Labelled photos from "Vignomungo", an image-classification folder in JothiSakthi24/Vignomungo. The possible labels are: cercospora leaf spot, healthy, insect damage, leaf crinkle, yellow mosaic.

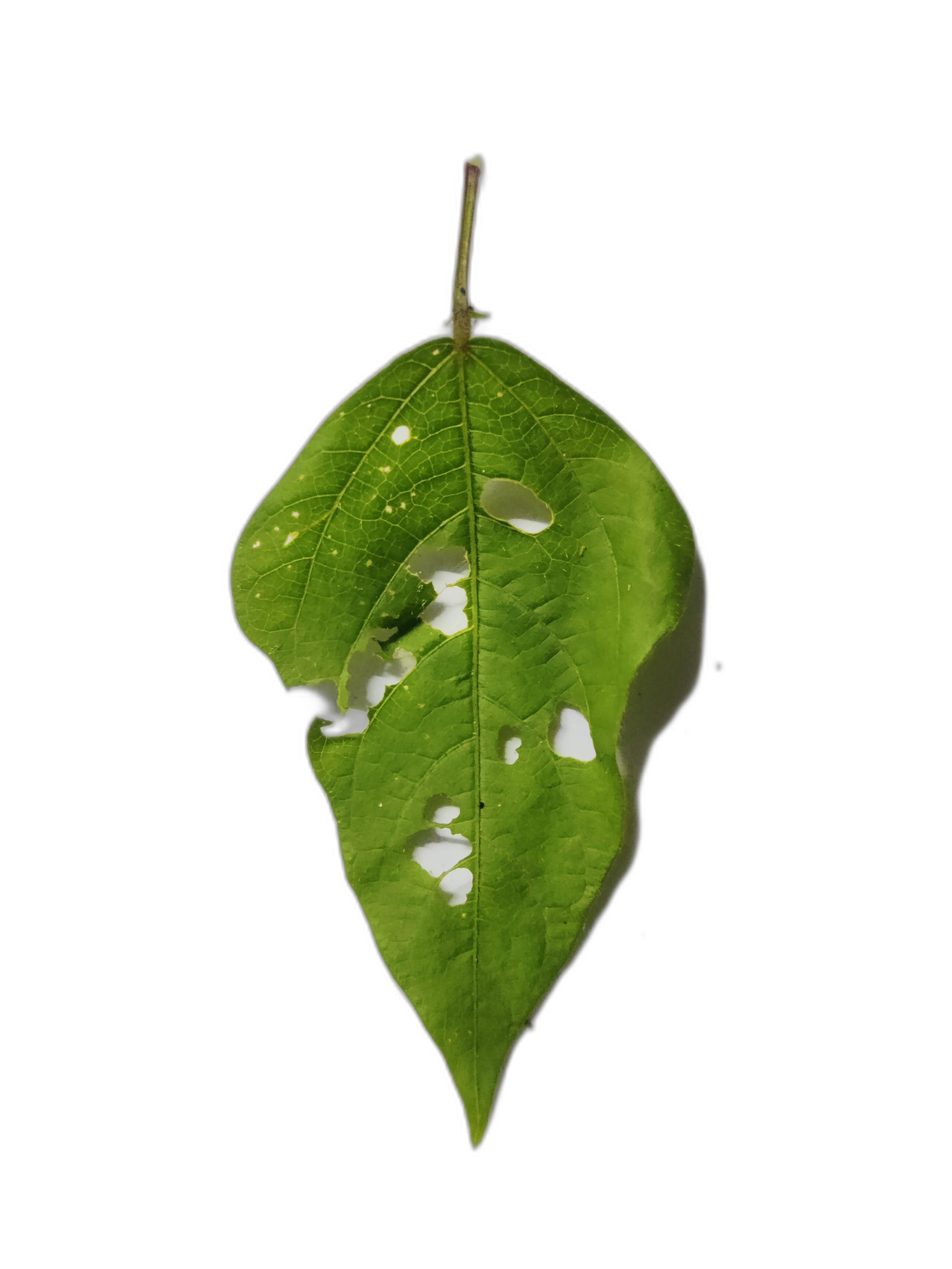
Label: insect damage

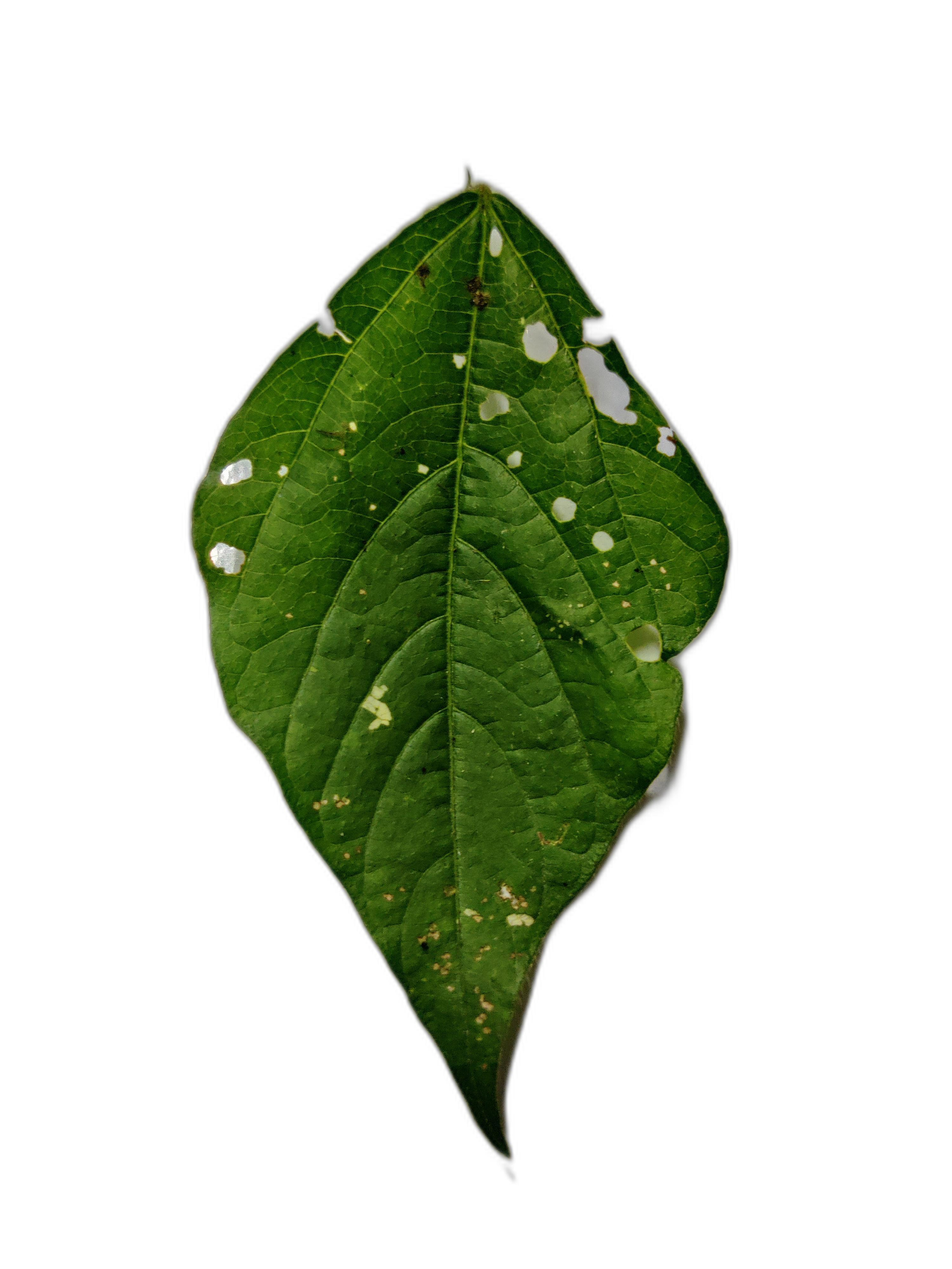
Label: cercospora leaf spot

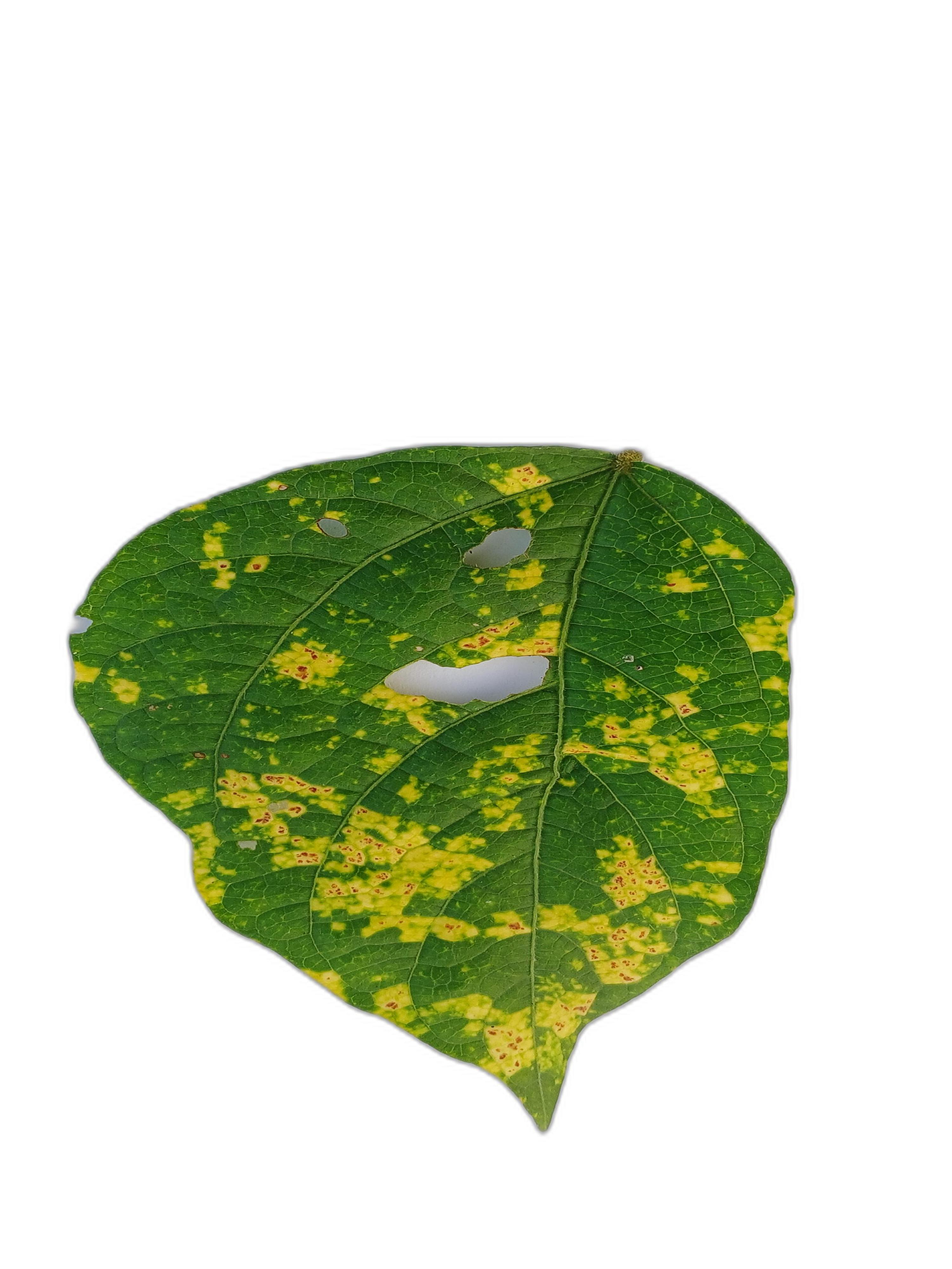
Label: yellow mosaic

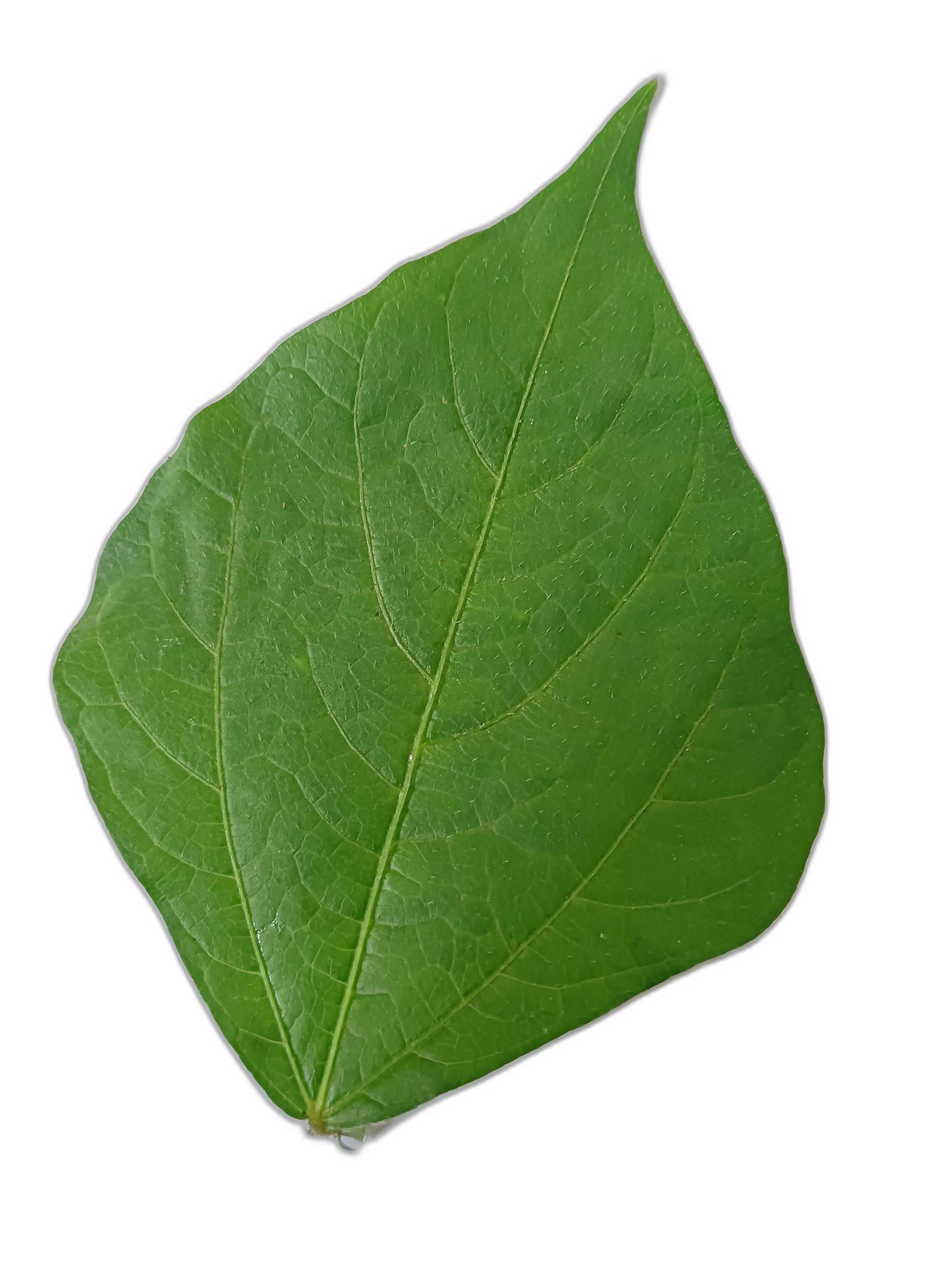
Label: healthy

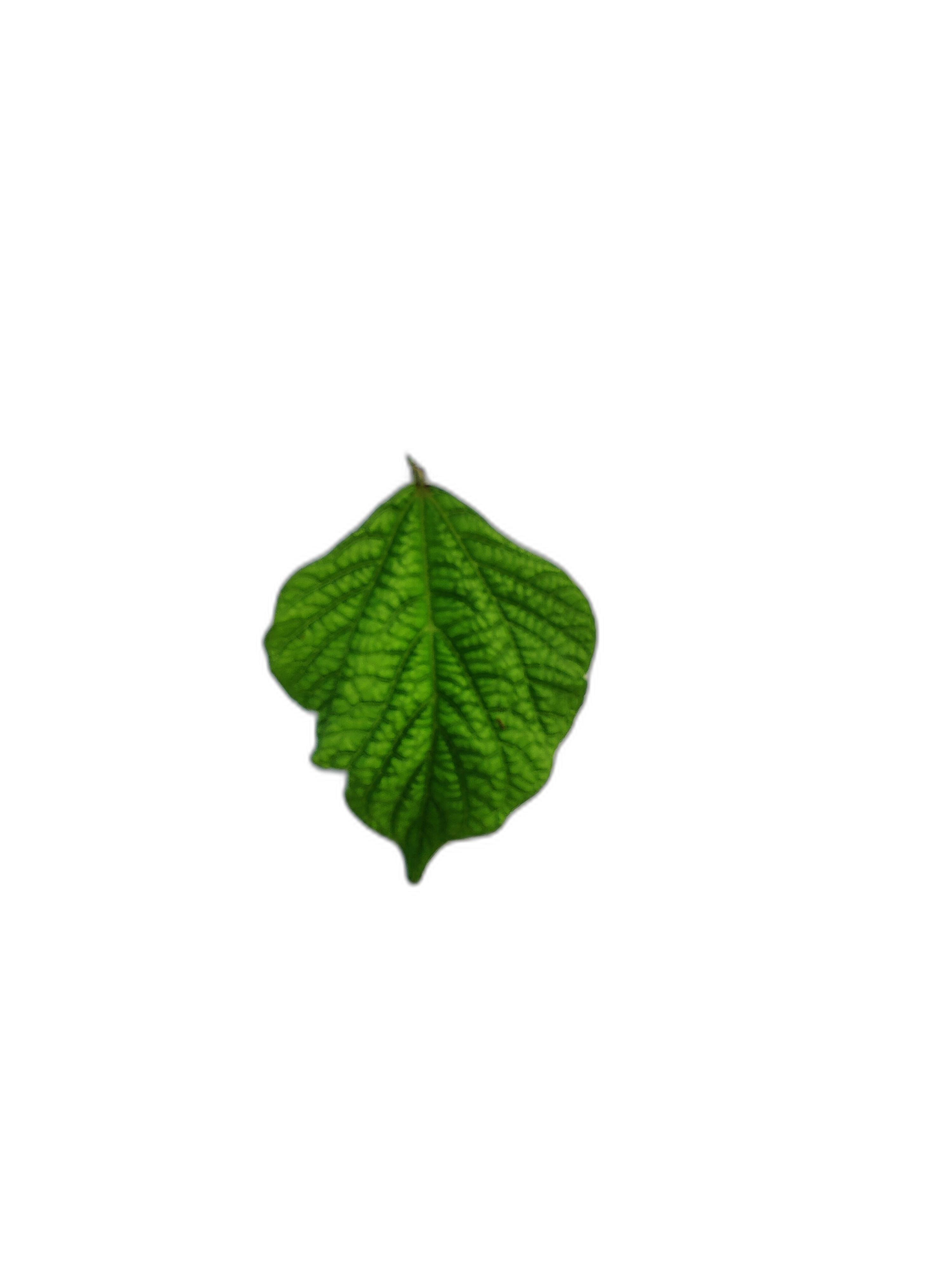
Label: leaf crinkle

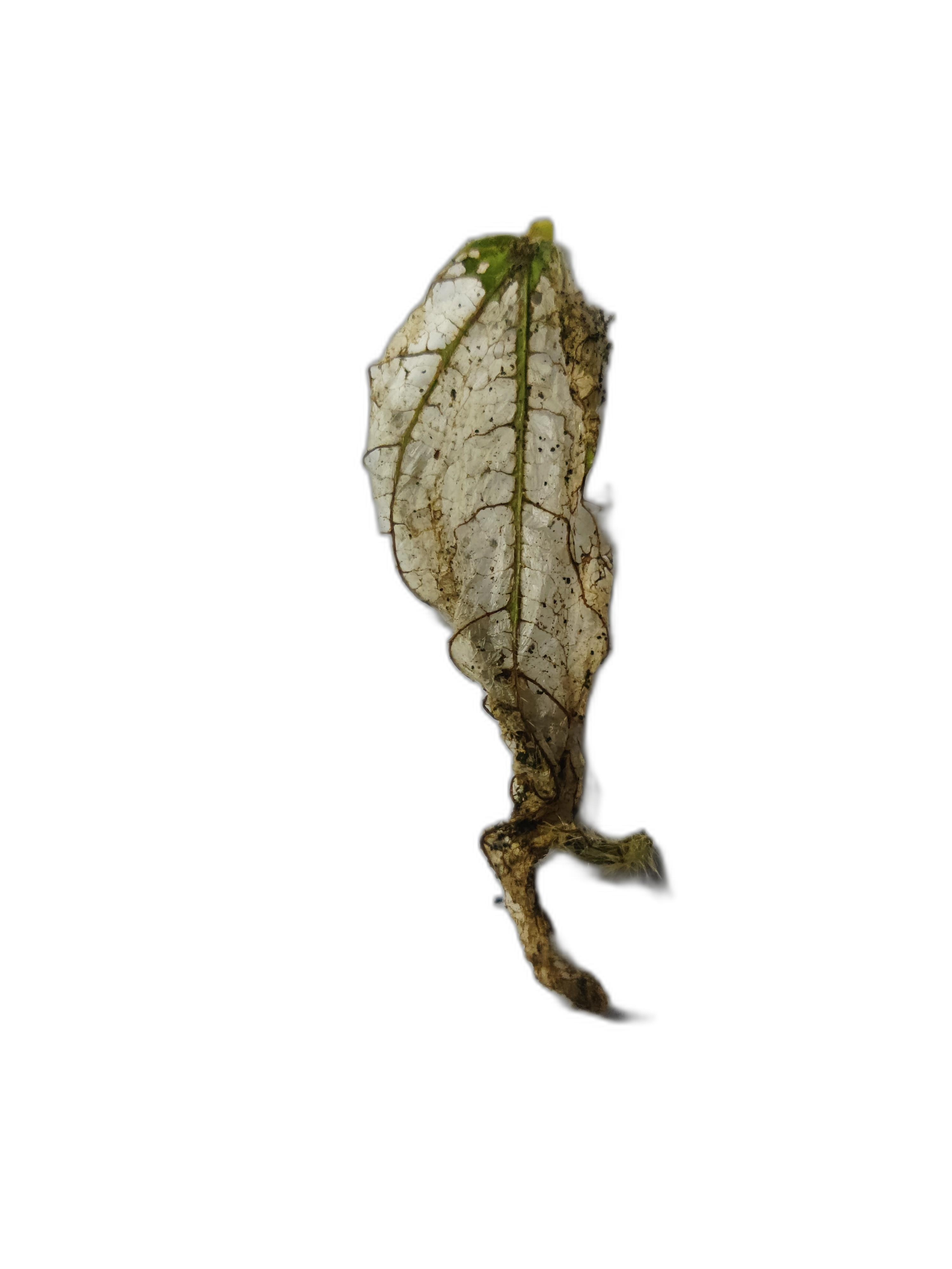
Label: insect damage
